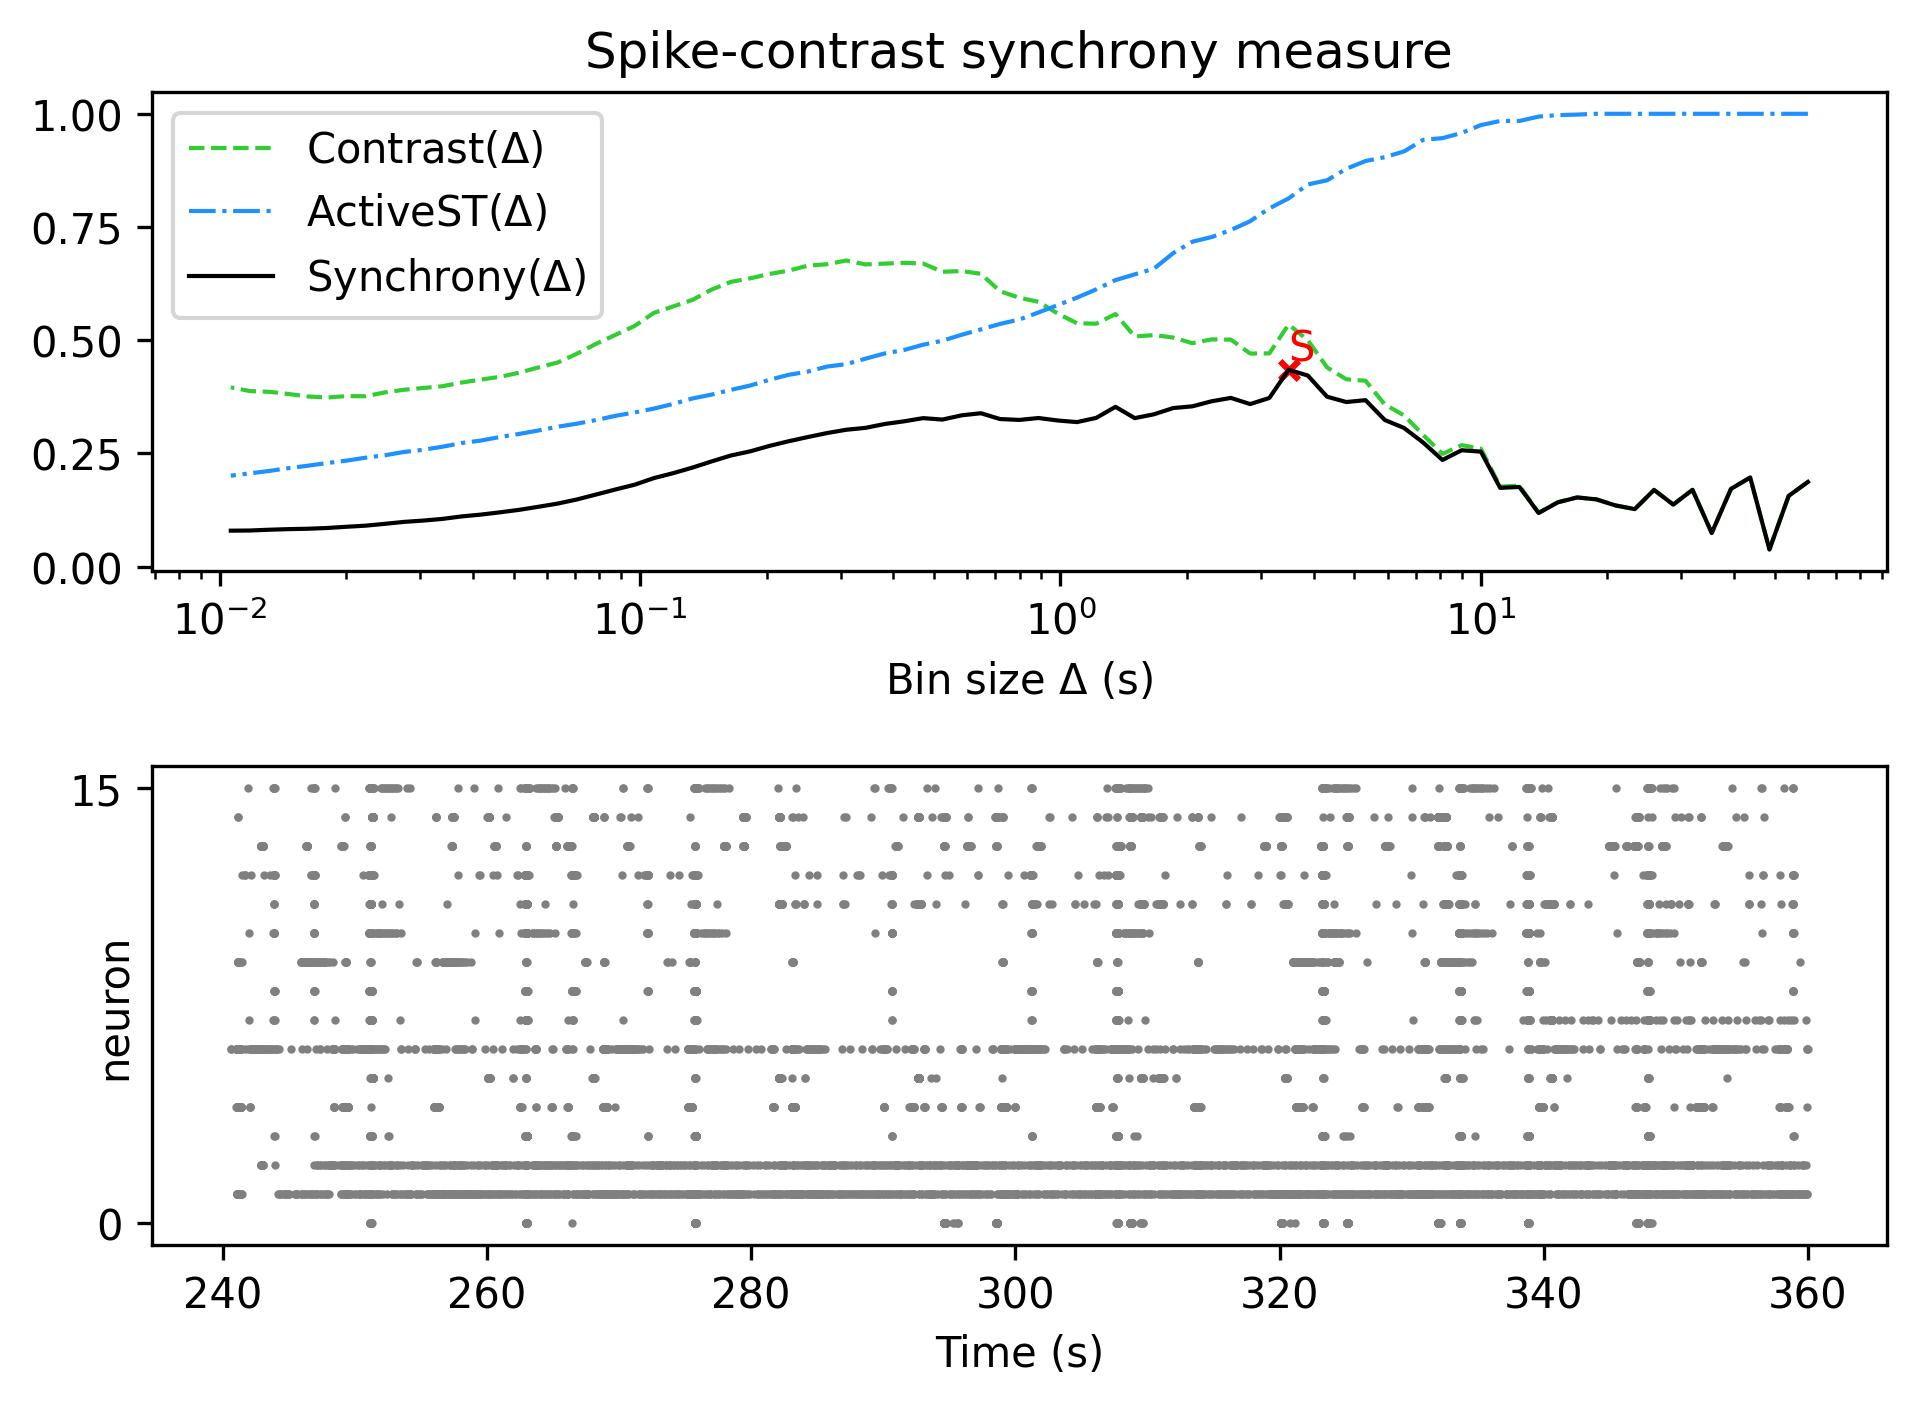

The file beside this chart, header and first rows:
, Spike-contrast (60.0 s), Spike-contrast (54.0 s), Spike-contrast (48.6 s), Spike-contrast (43.74 s), Spike-contrast (39.366 s), Spike-contrast (35.429 s), Spike-contrast (31.886 s), Spike-contrast (28.698 s), Spike-contrast (25.828 s), Spike-contrast (23.245 s), Spike-contrast (20.921 s), Spike-contrast (18.829 s), Spike-contrast (16.946 s), Spike-contrast (15.251 s), Spike-contrast (13.726 s), Spike-contrast (12.353 s), Spike-contrast (11.118 s), Spike-contrast (10.006 s), Spike-contrast (9.006 s), Spike-contrast (8.105 s), Spike-contrast (7.295 s), Spike-contrast (6.565 s), Spike-contrast (5.909 s)
0, 0.1872, 0.1564, 0.03805, 0.197, 0.1718, 0.07441, 0.1697, 0.1372, 0.1696, 0.1272, 0.1353, 0.1487, 0.1529, 0.1422, 0.1185, 0.1761, 0.1741, 0.254, 0.2571, 0.2357, 0.274, 0.3064, 0.324
